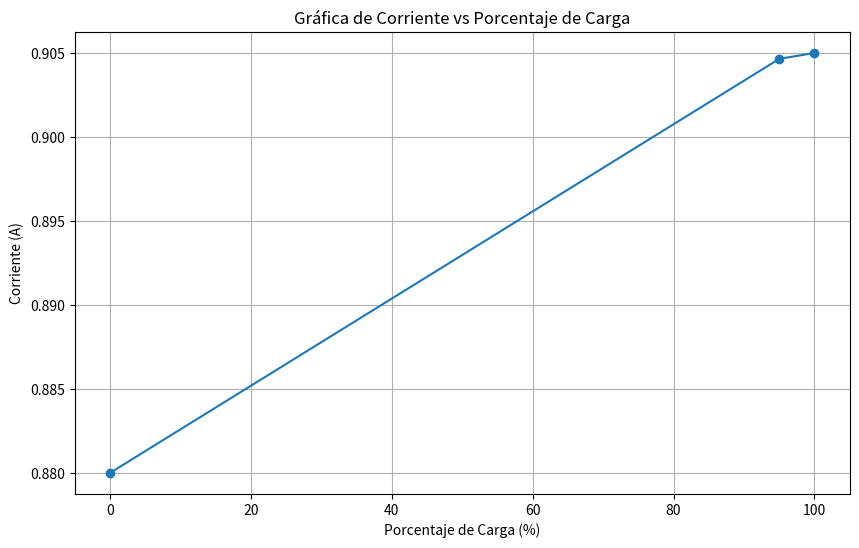

Source code (Python):
import matplotlib.pyplot as plt

class Bateria:
    def __init__(self, porcentaje, voltaje):
        self.porcentaje = porcentaje
        self.voltaje = voltaje

class Circuito:
    def __init__(self, resistencia, bateria):
        self.resistencia = resistencia
        self.bateria = bateria

    def calcular_corriente(self):
        return self.bateria.voltaje / self.resistencia

# Datos proporcionados
datos = [
    {"%": 100, "V": 9.05},
    {"%": 95, "V": 9.0465},
    # ... Agrega el resto de los datos aquí ...
    {"%": 0, "V": 8.8}
]

# Crear las baterías
baterias = [Bateria(dato["%"], dato["V"]) for dato in datos]

# Crear el circuito con una resistencia de 10 ohmios
circuito = Circuito(10, baterias[0])

# Calcular la corriente para cada batería
corrientes = [circuito.calcular_corriente() for circuito.bateria in baterias]

# Crear la gráfica
plt.figure(figsize=(10, 6))
plt.plot([bateria.porcentaje for bateria in baterias], corrientes, marker='o')
plt.title('Gráfica de Corriente vs Porcentaje de Carga')
plt.xlabel('Porcentaje de Carga (%)')
plt.ylabel('Corriente (A)')
plt.grid(True)
plt.show()
